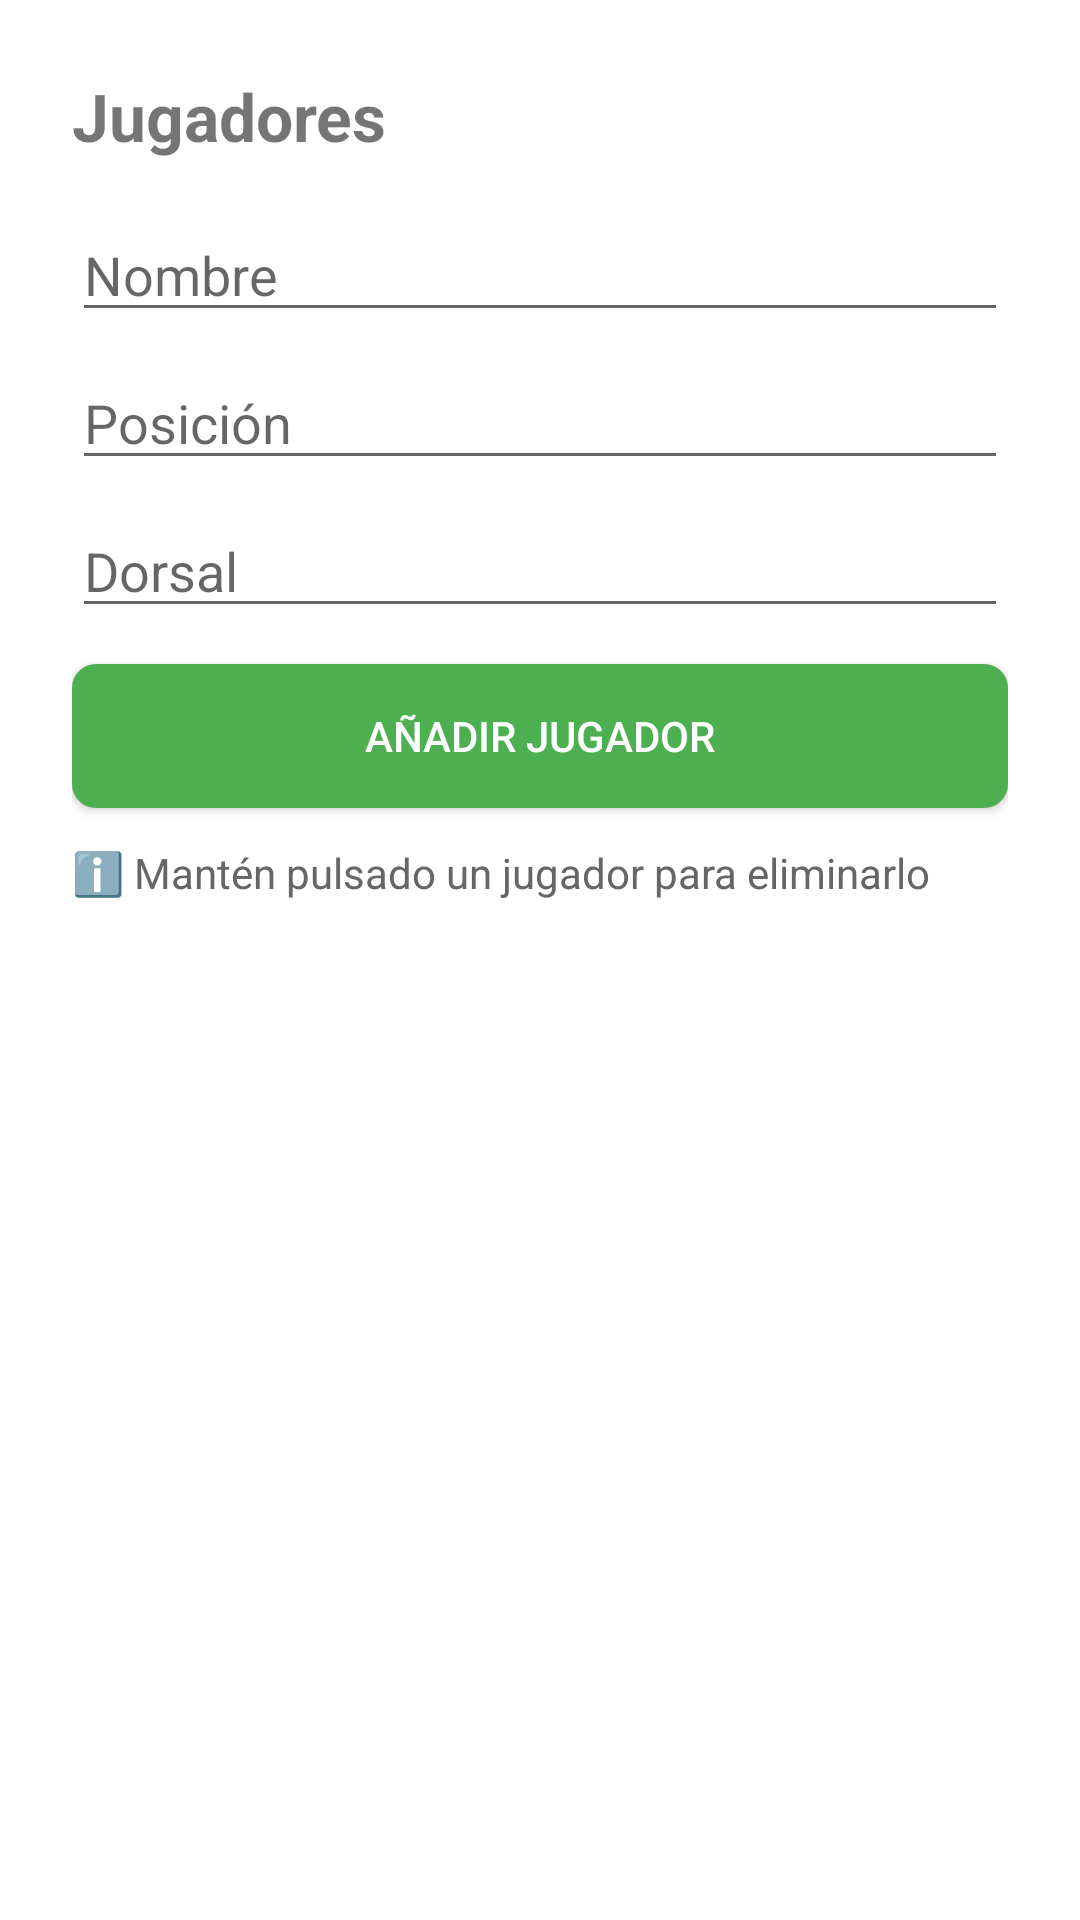

Produce the Android XML layout that renders to this screen, including the resource entries it uses.
<!-- AndroidManifest.xml: application theme Theme.MiLiga -->
<!-- res/layout/activity_jugadores.xml -->
<?xml version="1.0" encoding="utf-8"?>
<LinearLayout xmlns:android="http://schemas.android.com/apk/res/android"
    android:orientation="vertical"
    android:padding="24dp"
    android:layout_width="match_parent"
    android:layout_height="match_parent"
    android:background="@color/backgroundWhite">

    <TextView
        android:text="Jugadores"
        android:textSize="22sp"
        android:textStyle="bold"
        android:layout_marginBottom="16dp"
        android:layout_width="match_parent"
        android:layout_height="wrap_content"/>

    <EditText
        android:id="@+id/etNombreJugador"
        android:hint="Nombre"
        android:layout_width="match_parent"
        android:layout_height="wrap_content"
        android:layout_marginBottom="8dp"/>

    <EditText
        android:id="@+id/etPosicion"
        android:hint="Posición"
        android:layout_width="match_parent"
        android:layout_height="wrap_content"
        android:layout_marginBottom="8dp"/>

    <EditText
        android:id="@+id/etDorsal"
        android:hint="Dorsal"
        android:inputType="number"
        android:layout_width="match_parent"
        android:layout_height="wrap_content"
        android:layout_marginBottom="12dp"/>

    <Button
        android:id="@+id/btnGuardarJugador"
        android:text="Añadir jugador"
        android:layout_width="match_parent"
        android:layout_height="wrap_content"
        android:background="@drawable/btn_green"
        android:textColor="@color/backgroundWhite"/>
    <TextView
        android:text="ℹ️ Mantén pulsado un jugador para eliminarlo"
        android:textSize="14sp"
        android:textColor="#666666"
        android:layout_marginTop="12dp"
        android:layout_marginBottom="8dp"
        android:layout_width="match_parent"
        android:layout_height="wrap_content"/>

    <ListView
        android:id="@+id/listJugadores"
        android:layout_width="match_parent"
        android:layout_height="match_parent"
        android:layout_marginTop="16dp"/>
</LinearLayout>
<!-- resources referenced by this layout -->
<resources>
  <color name="backgroundWhite">#FFFFFF</color>
  <!-- drawable btn_green (drawable) -->
  <selector xmlns:android="http://schemas.android.com/apk/res/android">
      <item android:state_pressed="true">
          <shape android:shape="rectangle">
              <solid android:color="@color/buttonGreenPressed"/>
              <corners android:radius="8dp"/>
          </shape>
      </item>
  
      <item>
          <shape android:shape="rectangle">
              <solid android:color="@color/buttonGreen"/>
              <corners android:radius="8dp"/>
          </shape>
      </item>
  </selector>
  <style name="Theme.MiLiga" parent="Base.Theme.MiLiga" />
  <color name="buttonGreenPressed">#388E3C</color>
  <color name="buttonGreen">#4CAF50</color>
  <style name="Base.Theme.MiLiga" parent="Theme.AppCompat.DayNight.DarkActionBar">
          <item name="colorPrimary">@color/colorPrimary</item>
          <item name="colorPrimaryVariant">@color/colorPrimaryDark</item>
          <item name="colorOnPrimary">@color/backgroundWhite</item>
  
          <item name="colorSecondary">@color/colorAccent</item>
          <item name="colorOnSecondary">@color/backgroundWhite</item>
  
          <item name="android:statusBarColor">@color/colorPrimaryDark</item>
          <item name="android:navigationBarColor">@color/colorPrimary</item>
  
          <item name="android:windowBackground">@color/backgroundWhite</item>
      </style>
  <color name="colorPrimary">#2E7D32</color>
  <color name="colorPrimaryDark">#1B5E20</color>
  <color name="colorAccent">#4CAF50</color>
</resources>
